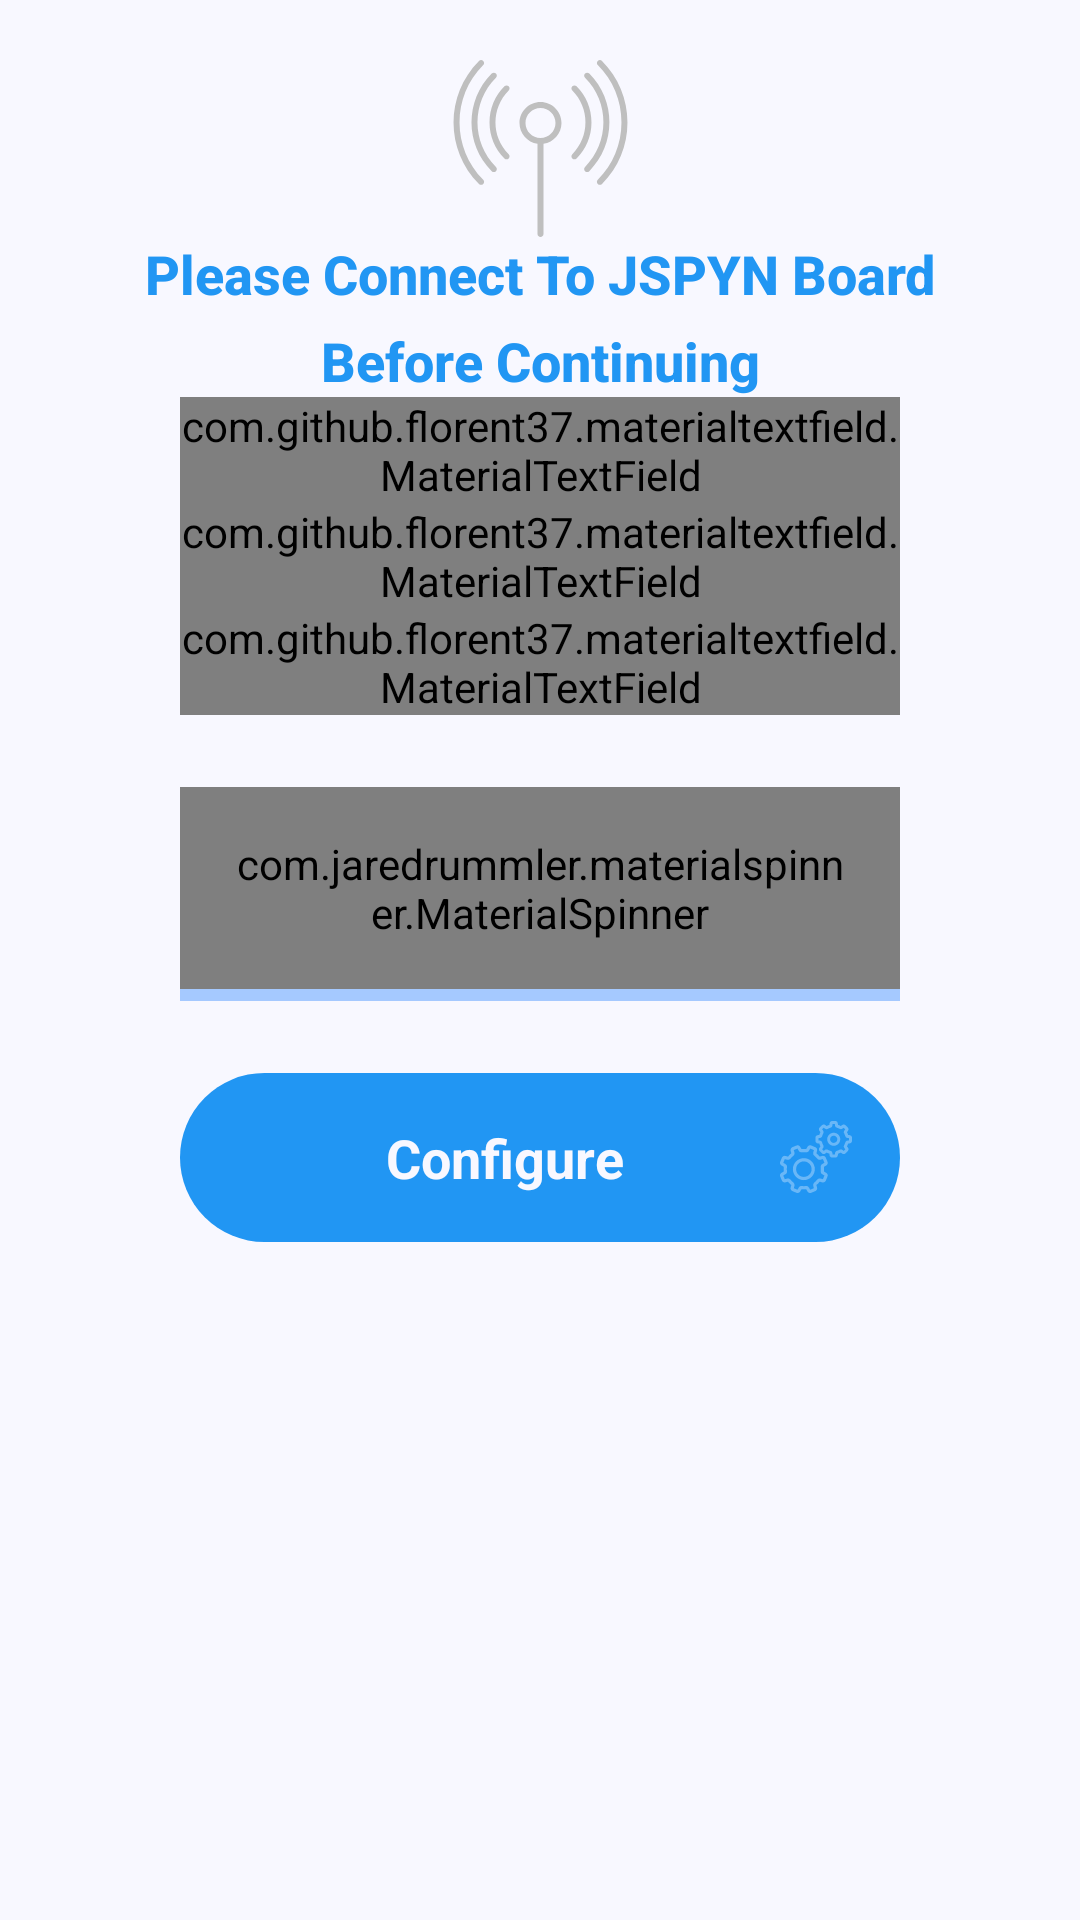

Reconstruct the res/layout file that produces this screen, plus the resources it refers to.
<!-- AndroidManifest.xml: application theme AppTheme -->
<!-- res/layout/configure_jspyn.xml -->
<?xml version="1.0" encoding="utf-8"?>
<FrameLayout xmlns:android="http://schemas.android.com/apk/res/android"
    xmlns:app="http://schemas.android.com/apk/res-auto"
    xmlns:tools="http://schemas.android.com/tools"
    android:layout_width="match_parent"
    android:layout_height="match_parent"
    android:background="@color/backGround"
    android:padding="20dp"
    android:theme="@style/Animation.AppCompat.Dialog">

    <ScrollView
        android:layout_width="match_parent"
        android:layout_height="match_parent">

        <RelativeLayout
            android:layout_width="match_parent"
            android:layout_height="wrap_content"

            tools:layout_width="wrap_content">

            <TextView
                android:id="@+id/textView2"
                android:layout_width="wrap_content"
                android:layout_height="wrap_content"
                android:layout_below="@+id/imageView"
                android:lineSpacingExtra="8sp"
                android:text="Please Connect To JSPYN Board Before Continuing"
                android:textAlignment="center"
                android:textAllCaps="false"
                android:textAppearance="@style/TextAppearance.AppCompat.Body2"
                android:textColor="@color/colorPrimary"
                android:textSize="18sp"
                android:textStyle="bold" />

            <com.github.florent37.materialtextfield.MaterialTextField
                android:id="@+id/mtf1"
                android:layout_width="match_parent"
                android:layout_height="wrap_content"
                android:layout_below="@+id/textView2"
                android:layout_marginLeft="40dp"
                android:layout_marginRight="40dp"
                app:mtf_backgroundColor="@color/colorAccent"
                app:mtf_labelColor="@color/colorPrimary">

                <EditText
                    android:id="@+id/ssid"
                    android:layout_width="match_parent"
                    android:layout_height="wrap_content"
                    android:layout_alignStart="@+id/view"


                    android:background="#0000"
                    android:hint="SSID"
                    android:inputType="text"
                    android:padding="16dp"
                    android:textColor="@color/colorPrimaryDark"
                    android:textColorHint="#000000 "
                    android:textSize="16dp" />


            </com.github.florent37.materialtextfield.MaterialTextField>


            <com.github.florent37.materialtextfield.MaterialTextField
                android:id="@+id/mtf2"
                android:layout_width="match_parent"
                android:layout_height="wrap_content"
                android:layout_below="@+id/mtf1"
                android:layout_marginLeft="40dp"
                android:layout_marginRight="40dp"
                app:mtf_backgroundColor="@color/colorAccent"
                app:mtf_labelColor="@color/colorPrimary">

                <EditText
                    android:id="@+id/wPassword"
                    android:layout_width="match_parent"
                    android:layout_height="wrap_content"

                    android:background="#0000"
                    android:hint="WiFi PASSWORD"
                    android:inputType="textPassword"
                    android:padding="16dp"
                    android:textColor="@color/colorPrimaryDark"
                    android:textColorHint="#000000 "
                    android:textSize="16dp" />

            </com.github.florent37.materialtextfield.MaterialTextField>


            <com.github.florent37.materialtextfield.MaterialTextField
                android:id="@+id/mtf3"
                android:layout_width="match_parent"
                android:layout_height="wrap_content"
                android:layout_below="@+id/mtf2"
                android:layout_marginLeft="40dp"
                android:layout_marginRight="40dp"
                app:mtf_backgroundColor="@color/colorAccent"
                app:mtf_labelColor="@color/colorPrimary">

                <EditText
                    android:id="@+id/sensorId"
                    android:layout_width="match_parent"
                    android:layout_height="wrap_content"
                    android:background="#0000"
                    android:hint="Custom Sensor Name"
                    android:inputType="text"
                    android:padding="16dp"
                    android:textColor="@color/colorPrimaryDark"
                    android:textColorHint="#000000 "
                    android:textSize="16dp" />
            </com.github.florent37.materialtextfield.MaterialTextField>


            <com.jaredrummler.materialspinner.MaterialSpinner
                android:id="@+id/sensor"
                android:layout_width="match_parent"
                android:layout_height="wrap_content"
                android:layout_below="@+id/mtf3"
                android:layout_alignStart="@+id/view4"
                android:layout_alignEnd="@+id/view4"
                android:layout_marginTop="24dp"
                android:inputType="text"
                android:padding="16dp"
                android:textColorHint="#ADCCE2"
                android:textSize="16sp"
                app:ms_background_color="@color/backGround"
                app:ms_text_color="@color/colorPrimary" />

            <View
                android:id="@+id/view4"
                android:layout_width="match_parent"
                android:layout_height="4dp"
                android:layout_below="@+id/sensor"
                android:layout_marginLeft="40dp"
                android:layout_marginRight="40dp"
                android:background="@color/colorAccent" />

            <TextView
                android:id="@+id/config"
                android:layout_width="match_parent"
                android:layout_height="wrap_content"
                android:layout_below="@+id/view4"
                android:layout_alignStart="@+id/mtf3"
                android:layout_alignEnd="@+id/mtf3"
                android:layout_marginTop="24dp"
                android:background="@drawable/angle2"
                android:backgroundTint="@color/colorPrimary"
                android:drawableRight="@drawable/config"
                android:drawableTint="@color/backGround"
                android:gravity="center"
                android:padding="16dp"
                android:text="Configure"
                android:textAlignment="center"
                android:textColor="@color/backGround"
                android:textSize="18sp"
                android:textStyle="bold" />

            <ImageView
                android:id="@+id/imageView"
                android:layout_width="100dp"
                android:layout_height="wrap_content"

                android:layout_alignParentTop="true"
                android:layout_centerHorizontal="true"
                app:srcCompat="@drawable/wifi" />


        </RelativeLayout>
    </ScrollView>

</FrameLayout>
<!-- resources referenced by this layout -->
<resources>
  <color name="backGround">#f8f8ff</color>
  <color name="colorAccent">#A5C9ff</color>
  <color name="colorPrimary">#2196F3</color>
  <color name="colorPrimaryDark">#2186F3</color>
  <!-- drawable angle2 (drawable) -->
  <?xml version="1.0" encoding="utf-8"?>
  <shape xmlns:android="http://schemas.android.com/apk/res/android">
      <stroke
          android:width="0dp"
          android:color="#00000000" />
      <padding
          android:bottom="0dp"
          android:left="0dp"
          android:right="0dp"
          android:top="0dp" />
      <corners android:radius="100dp" />
  
  
  </shape>
  <!-- drawable config: vector/xml drawable (drawable, 8835 chars, omitted) -->
  <!-- drawable wifi: vector/xml drawable (drawable, 2622 chars, omitted) -->
  <style name="AppTheme" parent="Theme.AppCompat.Light.NoActionBar">
          
          <item name="colorPrimary">@color/colorPrimary</item>
          <item name="colorPrimaryDark">@color/colorPrimaryDark</item>
          <item name="colorAccent">@color/colorAccent</item>
      </style>
</resources>
